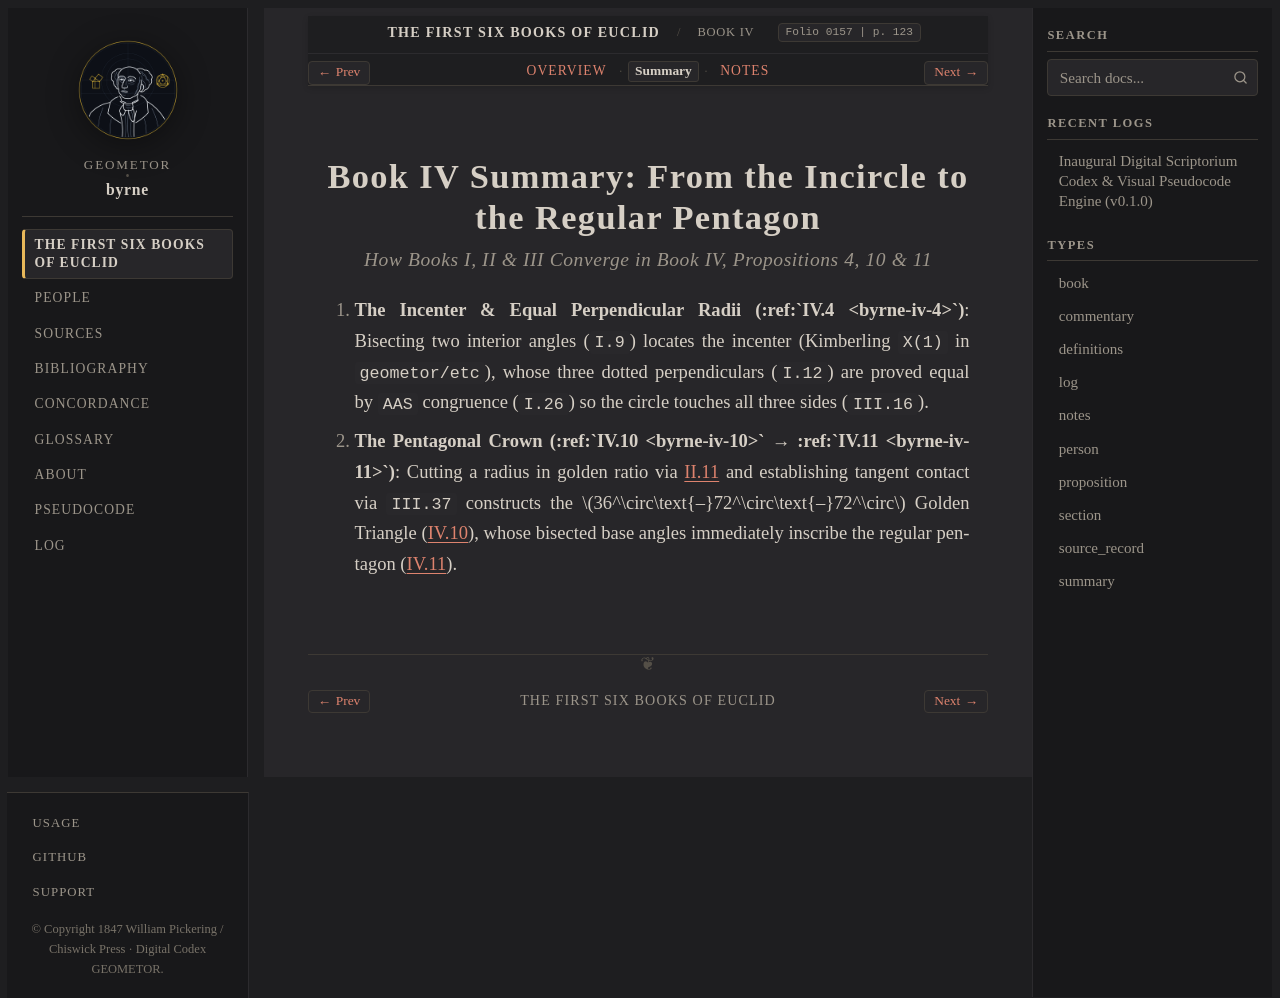

repository: geometor/byrne · page: coloured_euclid/book-iv/summary.html · generator: sphinx

:book: IV
:type: summary
:title: Book IV Summary — From the Incircle to the Regular Pentagon
:folio: 0157
:page: 123

.. _byrne-book-iv-summary:

Book IV Summary: From the Incircle to the Regular Pentagon
==========================================================

.. rubric:: How Books I, II & III Converge in Book IV, Propositions 4, 10 & 11

.. folio:: 0157
   :page: 123

1. **The Incenter & Equal Perpendicular Radii (:ref:`IV.4 <byrne-iv-4>`)**:
   Bisecting two interior angles (``I.9``) locates the incenter (Kimberling ``X(1)`` in ``geometor/etc``), whose three dotted perpendiculars (``I.12``) are proved equal by ``AAS`` congruence (``I.26``) so the circle touches all three sides (``III.16``).
2. **The Pentagonal Crown (:ref:`IV.10 <byrne-iv-10>` → :ref:`IV.11 <byrne-iv-11>`)**:
   Cutting a radius in golden ratio via :ref:`II.11 <byrne-ii-11>` and establishing tangent contact via ``III.37`` constructs the :math:`36^\circ\text{–}72^\circ\text{–}72^\circ` Golden Triangle (:ref:`IV.10 <byrne-iv-10>`), whose bisected base angles immediately inscribe the regular pentagon (:ref:`IV.11 <byrne-iv-11>`).
